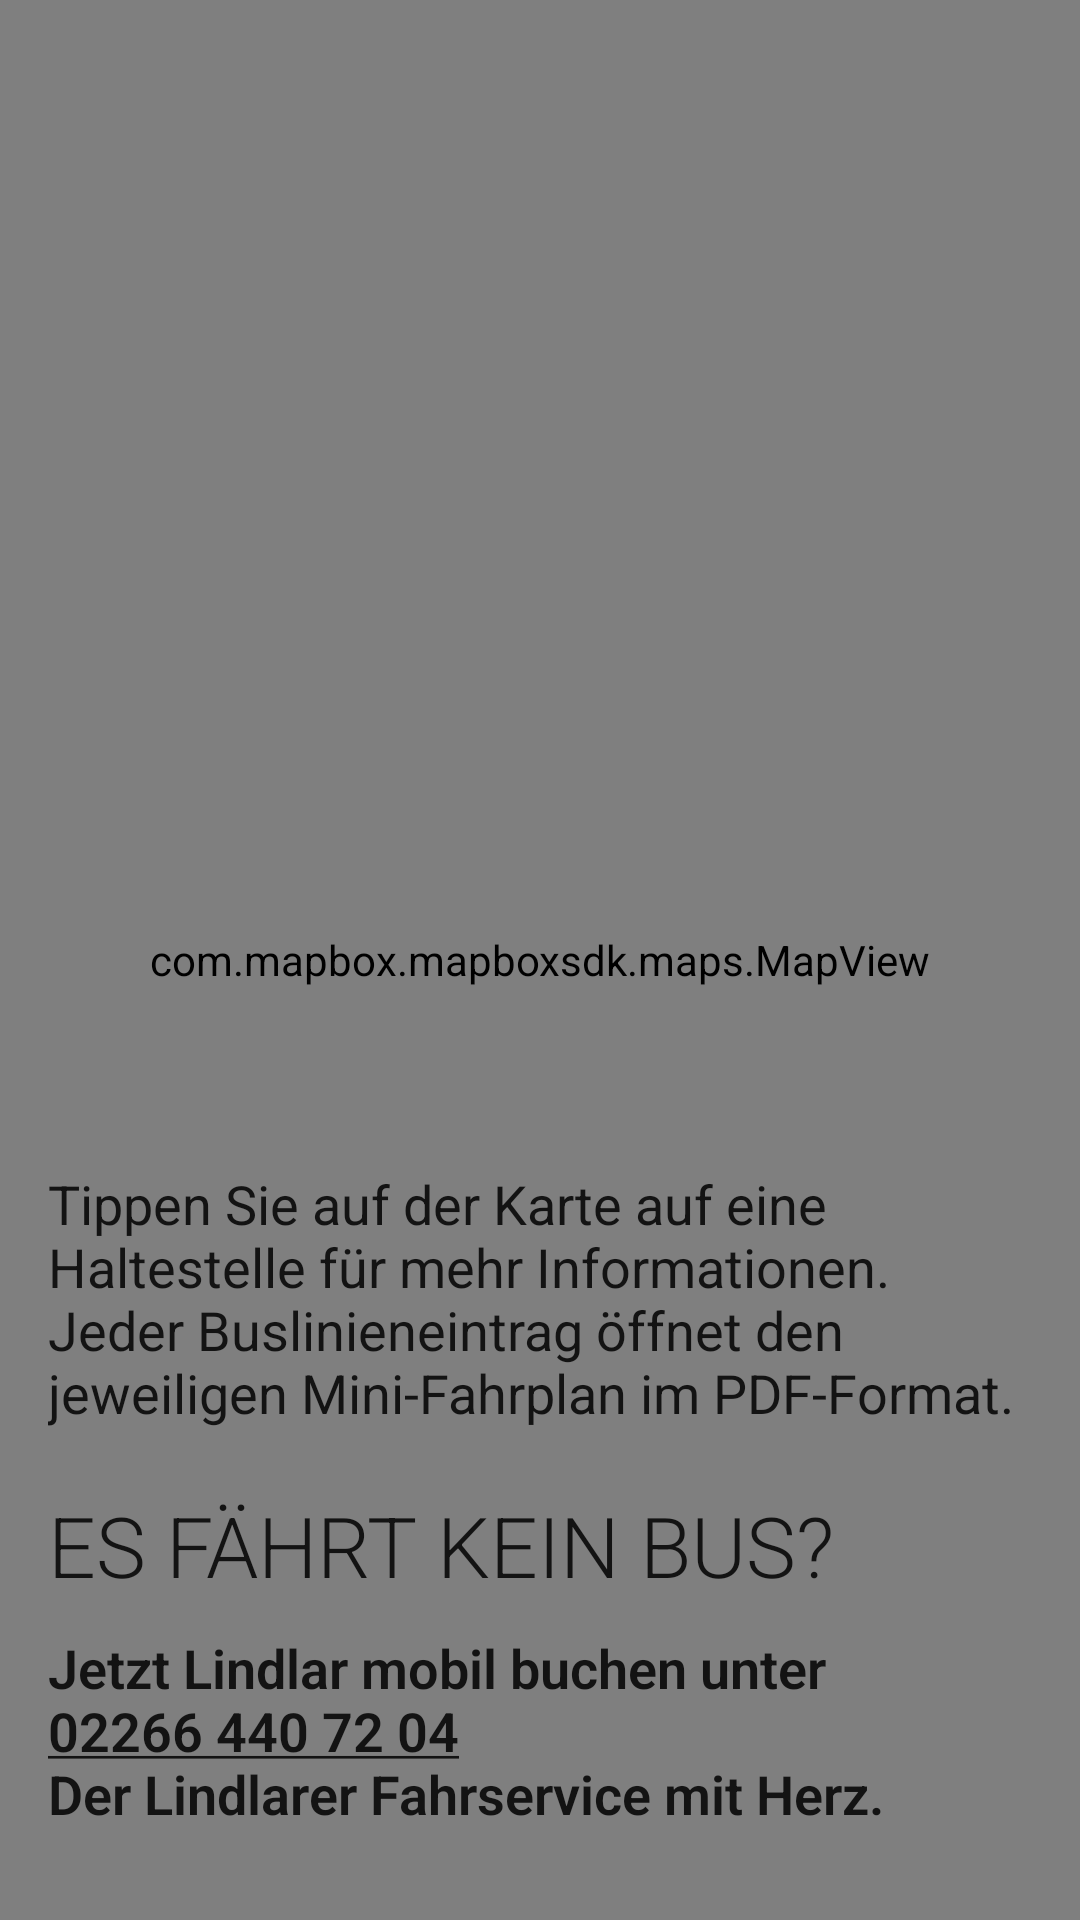

Produce the Android XML layout that renders to this screen, including the resource entries it uses.
<!-- AndroidManifest.xml: application theme Theme.DingensKirchen -->
<!-- res/layout/activity_map.xml -->
<?xml version="1.0" encoding="utf-8"?>
<androidx.coordinatorlayout.widget.CoordinatorLayout
    xmlns:android="http://schemas.android.com/apk/res/android"
    xmlns:mapbox="http://schemas.android.com/apk/res-auto"
    xmlns:tools="http://schemas.android.com/tools"
    android:layout_width="match_parent"
    android:layout_height="match_parent">

    <com.mapbox.mapboxsdk.maps.MapView
        android:id="@+id/mapView"
        android:layout_width="match_parent"
        android:layout_height="match_parent"
        mapbox:mapbox_cameraTargetLat="51.02040799711802"
        mapbox:mapbox_cameraTargetLng="7.376290273572455"
        mapbox:mapbox_cameraZoom="12"
        mapbox:mapbox_foregroundTintColor="@color/teal_200"
        mapbox:mapbox_backgroundTintColor="@color/white"
        mapbox:mapbox_bearingTintColor="@color/teal_200"
        mapbox:mapbox_pulsingLocationCircleColor="@color/teal_700"
        mapbox:mapbox_pulsingLocationCircleEnabled="true"/>

    <include
        android:id="@+id/map_context_bottom_sheet"
        layout="@layout/bottom_sheet"/>

</androidx.coordinatorlayout.widget.CoordinatorLayout>
<!-- res/layout/bottom_sheet.xml (included above) -->
<?xml version="1.0" encoding="utf-8"?>
<LinearLayout
    xmlns:android="http://schemas.android.com/apk/res/android"
    xmlns:app="http://schemas.android.com/apk/res-auto"
    android:layout_width="match_parent"
    android:layout_height="wrap_content"
    android:orientation="vertical"
    android:id="@+id/map_bottom_sheet"
    android:focusable="true"
    android:clickable="true"
    app:layout_behavior="@string/bottom_sheet_behavior"
    android:background="@drawable/bottom_sheet_background"
    android:backgroundTint="@color/primaryHighlight"
    android:alpha="0.85">
        <TextView
            android:layout_width="match_parent"
            android:layout_height="wrap_content"
            android:layout_marginTop="30dp"
            android:layout_marginStart="16dp"
            android:layout_marginEnd="16dp"
            android:text="@string/bottom_sheet_action"
            android:textSize="18sp"
            android:textColor="@color/black"/>
        <TextView
            android:id="@+id/bottom_sheet_title"
            android:layout_width="match_parent"
            android:layout_height="wrap_content"
            android:layout_marginTop="20dp"

            android:layout_marginStart="16dp"
            android:layout_marginEnd="16dp"
            android:text="@string/bottom_sheet_title"
            android:textSize="28sp"
            android:fontFamily="sans-serif-light"
            android:textColor="@color/black"/>

        <TextView
            android:id="@+id/bottom_sheet_description"
            android:layout_width="match_parent"
            android:layout_height="wrap_content"
            android:layout_marginTop="10dp"
            android:layout_marginStart="16dp"
            android:layout_marginEnd="16dp"
            android:layout_marginBottom="30dp"
            android:linksClickable="true"
            android:textColorLink="@color/black"
            android:text="@string/bottom_sheet_desc_placeholder"
            android:textStyle="bold"
            android:textSize="18sp"
            android:fontFamily="sans-serif-light"
            android:textColor="@color/black"/>
</LinearLayout>
<!-- resources referenced by this layout -->
<resources>
  <color name="black">#FF000000</color>
  <color name="primaryHighlight">#9AC13B</color>
  <color name="teal_200">#FF03DAC5</color>
  <color name="teal_700">#FF018786</color>
  <color name="white">#FFFFFFFF</color>
      // Dingenskirchen primary Colors
  <string name="bottom_sheet_action">Tippen Sie auf der Karte auf eine Haltestelle für mehr Informationen. Jeder Buslinieneintrag öffnet den jeweiligen Mini-Fahrplan im PDF-Format. </string>
  <string name="bottom_sheet_desc_placeholder">Jetzt Lindlar mobil buchen unter \n<a href="tel:+49 2266 440 72 04">02266 440 72 04</a> \nDer Lindlarer Fahrservice mit Herz.</string>
  <string name="bottom_sheet_title">ES FÄHRT KEIN BUS?</string>
  <style name="Theme.DingensKirchen" parent="Theme.AppCompat.Light">
          
          <item name="colorPrimary">@color/white</item>
          <item name="colorPrimaryVariant">@color/primaryBackground</item>
          <item name="colorOnPrimary">@color/black</item>
          
          <item name="colorSecondary">@color/white</item>
          <item name="colorSecondaryVariant">@color/primaryBackground</item>
          <item name="colorOnSecondary">@color/black</item>
          
          <item name="android:statusBarColor" tools:targetApi="l">?attr/colorPrimaryVariant</item>
          <item name="android:textColorPrimary">@color/black</item>
          <item name="titleTextColor">@color/black</item>
          <item name="colorControlNormal">?android:textColorPrimary</item>
          
      </style>
  <color name="primaryBackground">#D4D4D4</color>
</resources>
